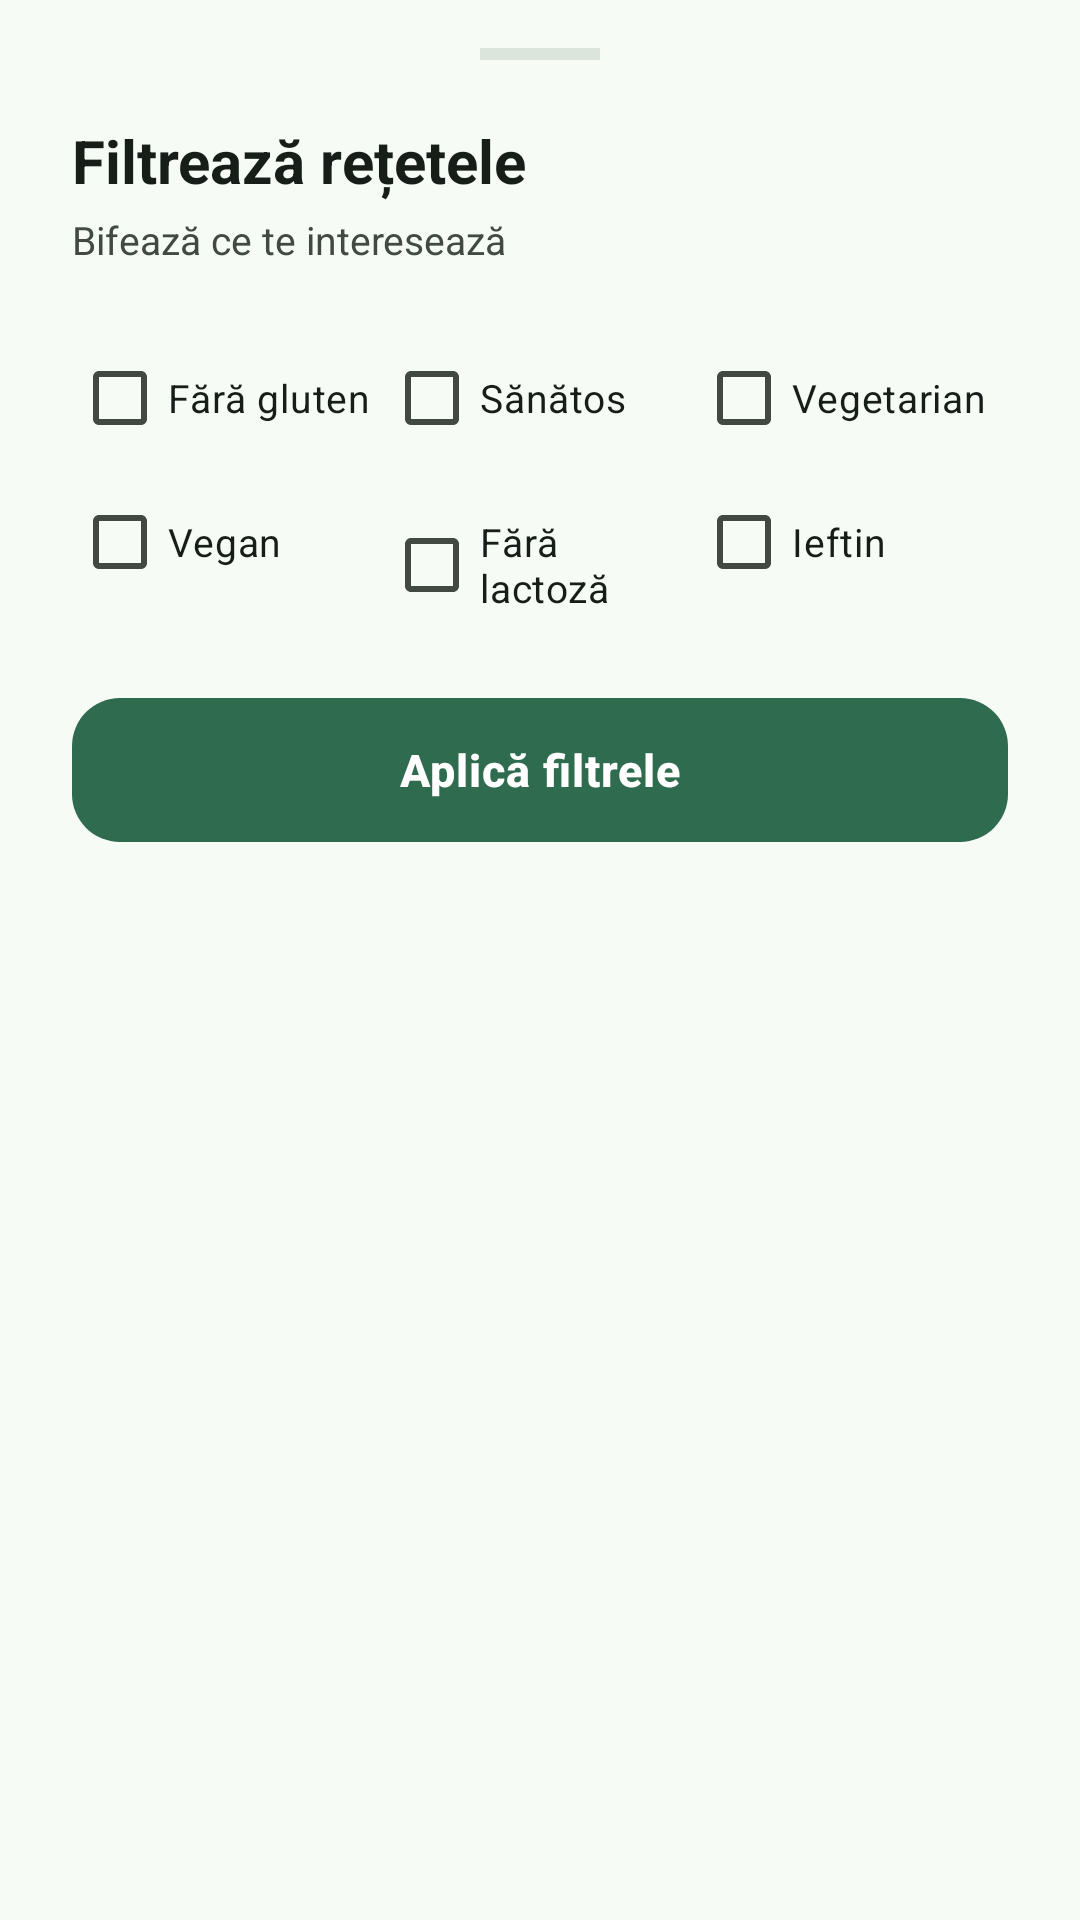

Produce the Android XML layout that renders to this screen, including the resource entries it uses.
<!-- AndroidManifest.xml: application theme AppTheme -->
<!-- res/layout/bottom_sheet_layout.xml -->
<?xml version="1.0" encoding="utf-8"?>
<LinearLayout xmlns:android="http://schemas.android.com/apk/res/android"
    android:layout_width="match_parent"
    android:layout_height="wrap_content"
    android:background="@drawable/login_sheet_bg"
    android:orientation="vertical"
    android:paddingStart="24dp"
    android:paddingEnd="24dp"
    android:paddingTop="16dp"
    android:paddingBottom="24dp">

    
    <View
        android:layout_width="40dp"
        android:layout_height="4dp"
        android:layout_gravity="center_horizontal"
        android:layout_marginBottom="20dp"
        android:background="@color/md_surface_variant" />

    <TextView
        android:id="@+id/diet_type_label"
        android:layout_width="wrap_content"
        android:layout_height="wrap_content"
        android:layout_marginBottom="4dp"
        android:text="Filtrează rețetele"
        android:textColor="?attr/colorOnSurface"
        android:textSize="20sp"
        android:textStyle="bold" />

    <TextView
        android:layout_width="wrap_content"
        android:layout_height="wrap_content"
        android:layout_marginBottom="20dp"
        android:text="Bifează ce te interesează"
        android:textColor="?attr/colorOnSurfaceVariant"
        android:textSize="13sp" />

    <LinearLayout
        android:layout_width="match_parent"
        android:layout_height="wrap_content"
        android:orientation="horizontal"
        android:weightSum="3">

        <CheckBox
            android:id="@+id/checkbox_gluten_free"
            android:layout_width="0dp"
            android:layout_height="wrap_content"
            android:layout_weight="1"
            android:buttonTint="?attr/colorPrimary"
            android:text="Fără gluten"
            android:textColor="?attr/colorOnSurface"
            android:textSize="13sp" />

        <CheckBox
            android:id="@+id/checkbox_healthy"
            android:layout_width="0dp"
            android:layout_height="wrap_content"
            android:layout_weight="1"
            android:buttonTint="?attr/colorPrimary"
            android:text="Sănătos"
            android:textColor="?attr/colorOnSurface"
            android:textSize="13sp" />

        <CheckBox
            android:id="@+id/checkbox_vegetarian"
            android:layout_width="0dp"
            android:layout_height="wrap_content"
            android:layout_weight="1"
            android:buttonTint="?attr/colorPrimary"
            android:text="Vegetarian"
            android:textColor="?attr/colorOnSurface"
            android:textSize="13sp" />

    </LinearLayout>

    <LinearLayout
        android:layout_width="match_parent"
        android:layout_height="wrap_content"
        android:layout_marginBottom="24dp"
        android:orientation="horizontal"
        android:weightSum="3">

        <CheckBox
            android:id="@+id/checkbox_vegan"
            android:layout_width="0dp"
            android:layout_height="wrap_content"
            android:layout_weight="1"
            android:buttonTint="?attr/colorPrimary"
            android:text="Vegan"
            android:textColor="?attr/colorOnSurface"
            android:textSize="13sp" />

        <CheckBox
            android:id="@+id/checkbox_dairy"
            android:layout_width="0dp"
            android:layout_height="wrap_content"
            android:layout_weight="1"
            android:buttonTint="?attr/colorPrimary"
            android:text="Fără lactoză"
            android:textColor="?attr/colorOnSurface"
            android:textSize="13sp" />

        <CheckBox
            android:id="@+id/checkbox_cheap"
            android:layout_width="0dp"
            android:layout_height="wrap_content"
            android:layout_weight="1"
            android:buttonTint="?attr/colorPrimary"
            android:text="Ieftin"
            android:textColor="?attr/colorOnSurface"
            android:textSize="13sp" />

    </LinearLayout>

    <com.google.android.material.button.MaterialButton
        android:id="@+id/apply_button"
        style="@style/Yummy.Button"
        android:text="Aplică filtrele" />

</LinearLayout>
<!-- resources referenced by this layout -->
<resources>
  <color name="md_surface_variant">#DCE5DC</color>
  <style name="Yummy.Button" parent="Widget.Material3.Button">
          <item name="android:layout_width">match_parent</item>
          <item name="android:layout_height">56dp</item>
          <item name="android:textSize">15sp</item>
          <item name="android:textStyle">bold</item>
          <item name="android:letterSpacing">0.02</item>
          <item name="android:textColor">?attr/colorOnPrimary</item>
          <item name="backgroundTint">?attr/colorPrimary</item>
          <item name="cornerRadius">16dp</item>
      </style>
  <style name="AppTheme" parent="Theme.Material3.Light">
          <item name="colorPrimary">@color/md_primary</item>
          <item name="colorOnPrimary">@color/md_on_primary</item>
          <item name="colorPrimaryContainer">@color/md_primary_container</item>
          <item name="colorOnPrimaryContainer">@color/md_on_primary_container</item>
  
          <item name="colorSecondary">@color/md_secondary</item>
          <item name="colorOnSecondary">@color/md_on_secondary</item>
          <item name="colorSecondaryContainer">@color/md_secondary_container</item>
          <item name="colorOnSecondaryContainer">@color/md_on_secondary_container</item>
  
          <item name="colorSurface">@color/md_surface</item>
          <item name="colorOnSurface">@color/md_on_surface</item>
          <item name="colorSurfaceVariant">@color/md_surface_variant</item>
          <item name="colorOnSurfaceVariant">@color/md_on_surface_variant</item>
          <item name="colorOutline">@color/md_outline</item>
          <item name="colorError">@color/md_error</item>
  
          <item name="android:colorBackground">@color/md_background</item>
          <item name="colorOnBackground">@color/md_on_background</item>
          <item name="android:windowBackground">@color/md_background</item>
  
          
          <item name="android:statusBarColor">@color/md_background</item>
          <item name="android:windowLightStatusBar">true</item>
          <item name="android:navigationBarColor">@color/md_background</item>
          <item name="android:windowLightNavigationBar" tools:targetApi="27">true</item>
  
          
          <item name="actionBarTheme">@style/ThemeOverlay.Yummy.ActionBar</item>
  
          
          <item name="colorPrimaryDark">@color/md_primary</item>
          <item name="colorAccent">@color/md_primary</item>
      </style>
  <color name="md_primary">#2E6B4F</color>
  <color name="md_on_primary">#FFFFFF</color>
  <color name="md_primary_container">#B4F1CE</color>
  <color name="md_on_primary_container">#002114</color>
  <color name="md_secondary">#7A5B2E</color>
  <color name="md_on_secondary">#FFFFFF</color>
  <color name="md_secondary_container">#FFDFA6</color>
  <color name="md_on_secondary_container">#281800</color>
  <color name="md_surface">#FFFFFF</color>
  <color name="md_on_surface">#171D18</color>
  <color name="md_on_surface_variant">#414942</color>
  <color name="md_outline">#717972</color>
  <color name="md_error">#B3261E</color>
  <color name="md_background">#F6FBF6</color>
  <color name="md_on_background">#171D18</color>
  <style name="ThemeOverlay.Yummy.ActionBar" parent="ThemeOverlay.Material3.Dark.ActionBar">
          <item name="colorPrimary">@color/md_primary</item>
          <item name="colorOnPrimary">@color/md_on_primary</item>
          <item name="colorSurface">@color/md_primary</item>
          <item name="colorOnSurface">@color/md_on_primary</item>
      </style>
</resources>
